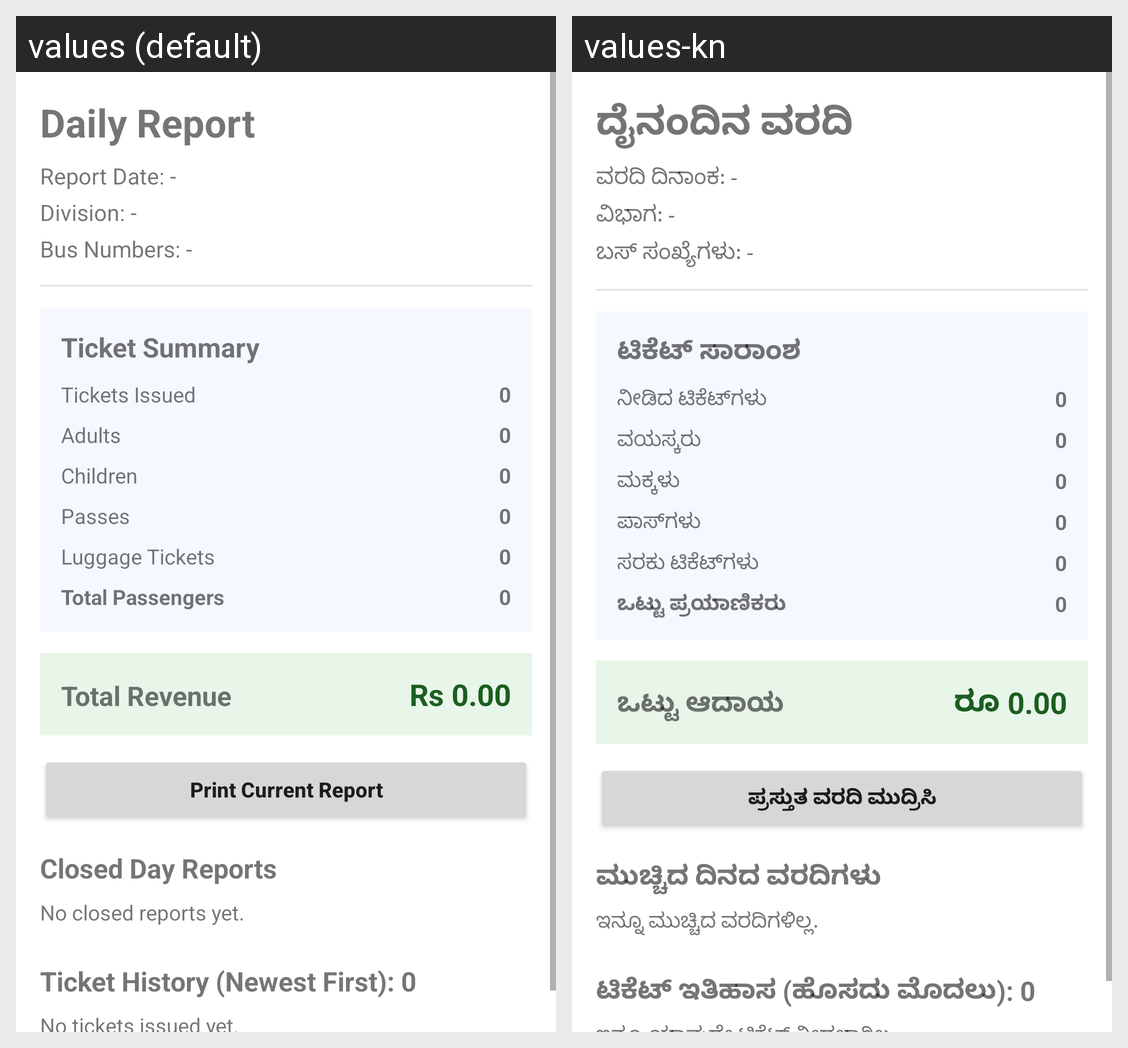

Strings drawn on this Android screen and how each of the app's shown locales translates them:
Android screen res/layout/activity_daily_report.xml rendered under 2 locales, left to right: values (default), values-kn. Device: Nexus 5 (rendered at 1080×1920; each locale shown at half size, 540×960, under a caption strip naming it); theme Theme.TicketPrinter.
Strings drawn on this screen, with the default value and each locale's value (text and hints the layout hard-codes, and strings that could not be matched under every locale, appear in the picture but are not listed):

title_daily_report
  values: Daily Report
  values-kn: ದೈನಂದಿನ ವರದಿ

report_date_default
  values: Report Date: -
  values-kn: ವರದಿ ದಿನಾಂಕ: -

report_division_default
  values: Division: -
  values-kn: ವಿಭಾಗ: -

report_bus_numbers_default
  values: Bus Numbers: -
  values-kn: ಬಸ್ ಸಂಖ್ಯೆಗಳು: -

report_ticket_summary
  values: Ticket Summary
  values-kn: ಟಿಕೆಟ್ ಸಾರಾಂಶ

report_tickets_issued
  values: Tickets Issued
  values-kn: ನೀಡಿದ ಟಿಕೆಟ್‌ಗಳು

report_adults
  values: Adults
  values-kn: ವಯಸ್ಕರು

report_children
  values: Children
  values-kn: ಮಕ್ಕಳು

report_passes
  values: Passes
  values-kn: ಪಾಸ್‌ಗಳು

report_luggage_tickets
  values: Luggage Tickets
  values-kn: ಸರಕು ಟಿಕೆಟ್‌ಗಳು

report_total_passengers
  values: Total Passengers
  values-kn: ಒಟ್ಟು ಪ್ರಯಾಣಿಕರು

report_total_revenue
  values: Total Revenue
  values-kn: ಒಟ್ಟು ಆದಾಯ

report_revenue_default
  values: Rs 0.00
  values-kn: ರೂ 0.00

report_print_current
  values: Print Current Report
  values-kn: ಪ್ರಸ್ತುತ ವರದಿ ಮುದ್ರಿಸಿ

report_closed_reports
  values: Closed Day Reports
  values-kn: ಮುಚ್ಚಿದ ದಿನದ ವರದಿಗಳು

report_no_closed
  values: No closed reports yet.
  values-kn: ಇನ್ನೂ ಮುಚ್ಚಿದ ವರದಿಗಳಿಲ್ಲ.

report_history_default
  values: Ticket History (Newest First): 0
  values-kn: ಟಿಕೆಟ್ ಇತಿಹಾಸ (ಹೊಸದು ಮೊದಲು): 0
